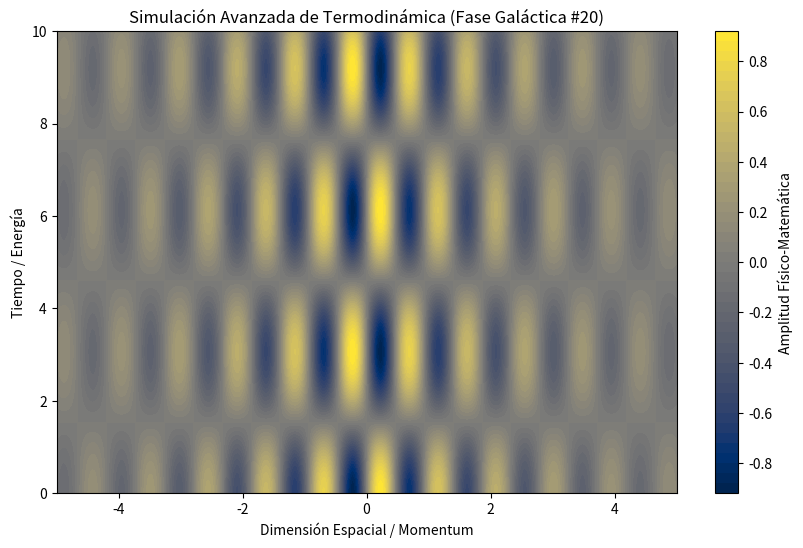

The script that saved this image:
%matplotlib inline
# Simulación Galáctica: Termodinámica - Variante 20
import numpy as np
import matplotlib.pyplot as plt

# Parámetros Físicos Aleatorios
param_1 = 6.746
param_2 = 1.025
param_3 = 0.383

t = np.linspace(0, 10, 500)
x = np.linspace(-5, 5, 500)
X, T = np.meshgrid(x, t)

# Ecuación Base (Avanzada)
Z = np.sin(X * param_1) * np.cos(T * param_2) * np.exp(-np.abs(X) * param_3)

plt.figure(figsize=(10, 6))
plt.contourf(X, T, Z, 50, cmap='cividis')
plt.colorbar(label='Amplitud Físico-Matemática')
plt.title(r'Simulación Avanzada de Termodinámica (Fase Galáctica #20)')
plt.xlabel('Dimensión Espacial / Momentum')
plt.ylabel('Tiempo / Energía')
plt.show()
